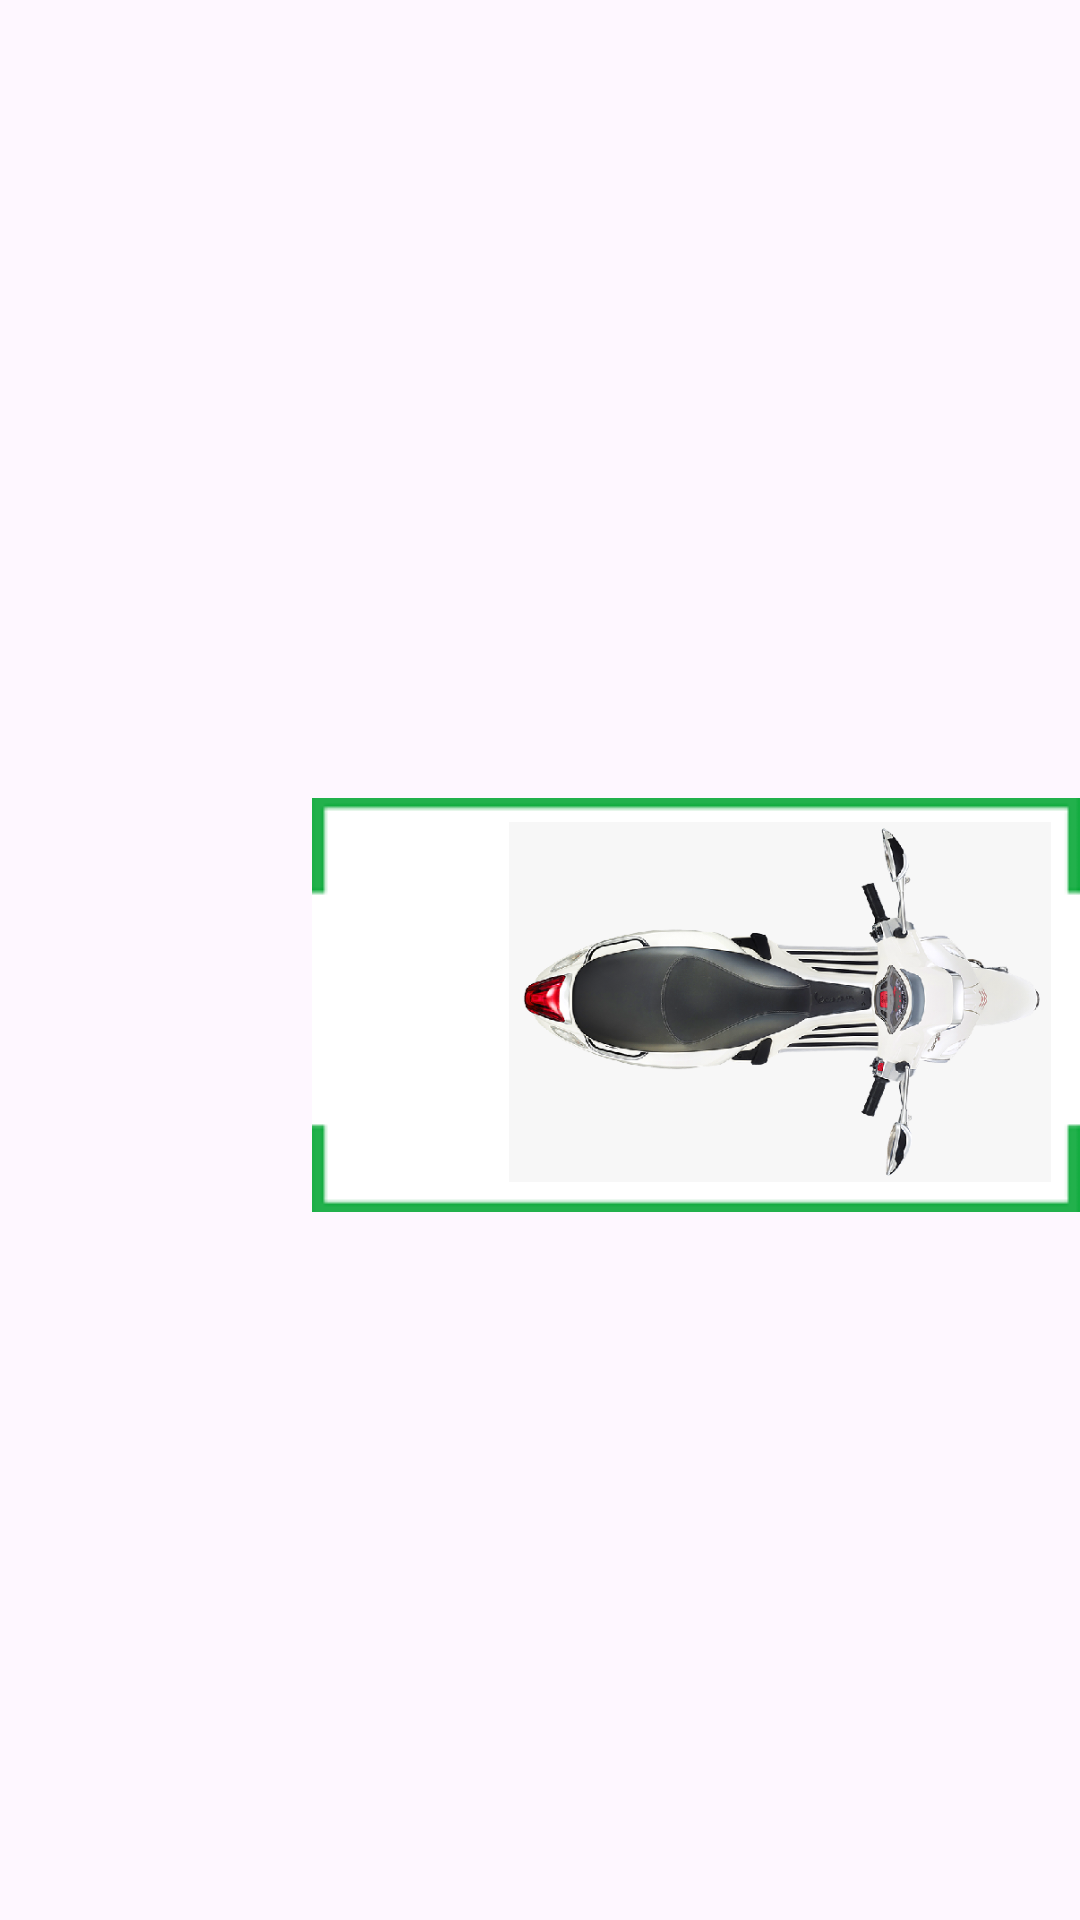

Android layout source for this screen:
<!-- AndroidManifest.xml: application theme Theme.ParkKro -->
<!-- res/layout/activity_loding_page.xml -->
<?xml version="1.0" encoding="utf-8"?>
<LinearLayout xmlns:android="http://schemas.android.com/apk/res/android"
    xmlns:app="http://schemas.android.com/apk/res-auto"
    xmlns:tools="http://schemas.android.com/tools"
    android:layout_width="match_parent"
    android:layout_height="match_parent"
    tools:context=".Loding_page"
    android:orientation="vertical">

    <LinearLayout
        android:layout_width="match_parent"
        android:layout_height="match_parent"
        android:gravity="center"
        android:orientation="vertical">

        <FrameLayout
            android:layout_width="match_parent"
            android:layout_height="wrap_content"
            >

            <ImageView
                android:layout_width="wrap_content"
                android:layout_height="wrap_content"
                android:src="@drawable/greenbr"
                android:layout_marginTop="30dp"
                android:id="@+id/img"
                android:layout_gravity="end"
                />

            <ImageView
                android:layout_width="200dp"
                android:layout_height="120dp"
                android:src="@drawable/twow"
                android:layout_marginTop="38dp"
                android:id="@+id/twoW"
                android:layout_gravity="end"
                />

        </FrameLayout>

    </LinearLayout>

</LinearLayout>
<!-- resources referenced by this layout -->
<resources>
  <!-- drawable greenbr: png bitmap (drawable, 919 bytes) -->
  <!-- drawable twow: png bitmap (drawable, 159461 bytes) -->
  <style name="Theme.ParkKro" parent="Base.Theme.ParkKro" />
  <style name="Base.Theme.ParkKro" parent="Theme.Material3.DayNight.NoActionBar">
          
          
      </style>
</resources>
